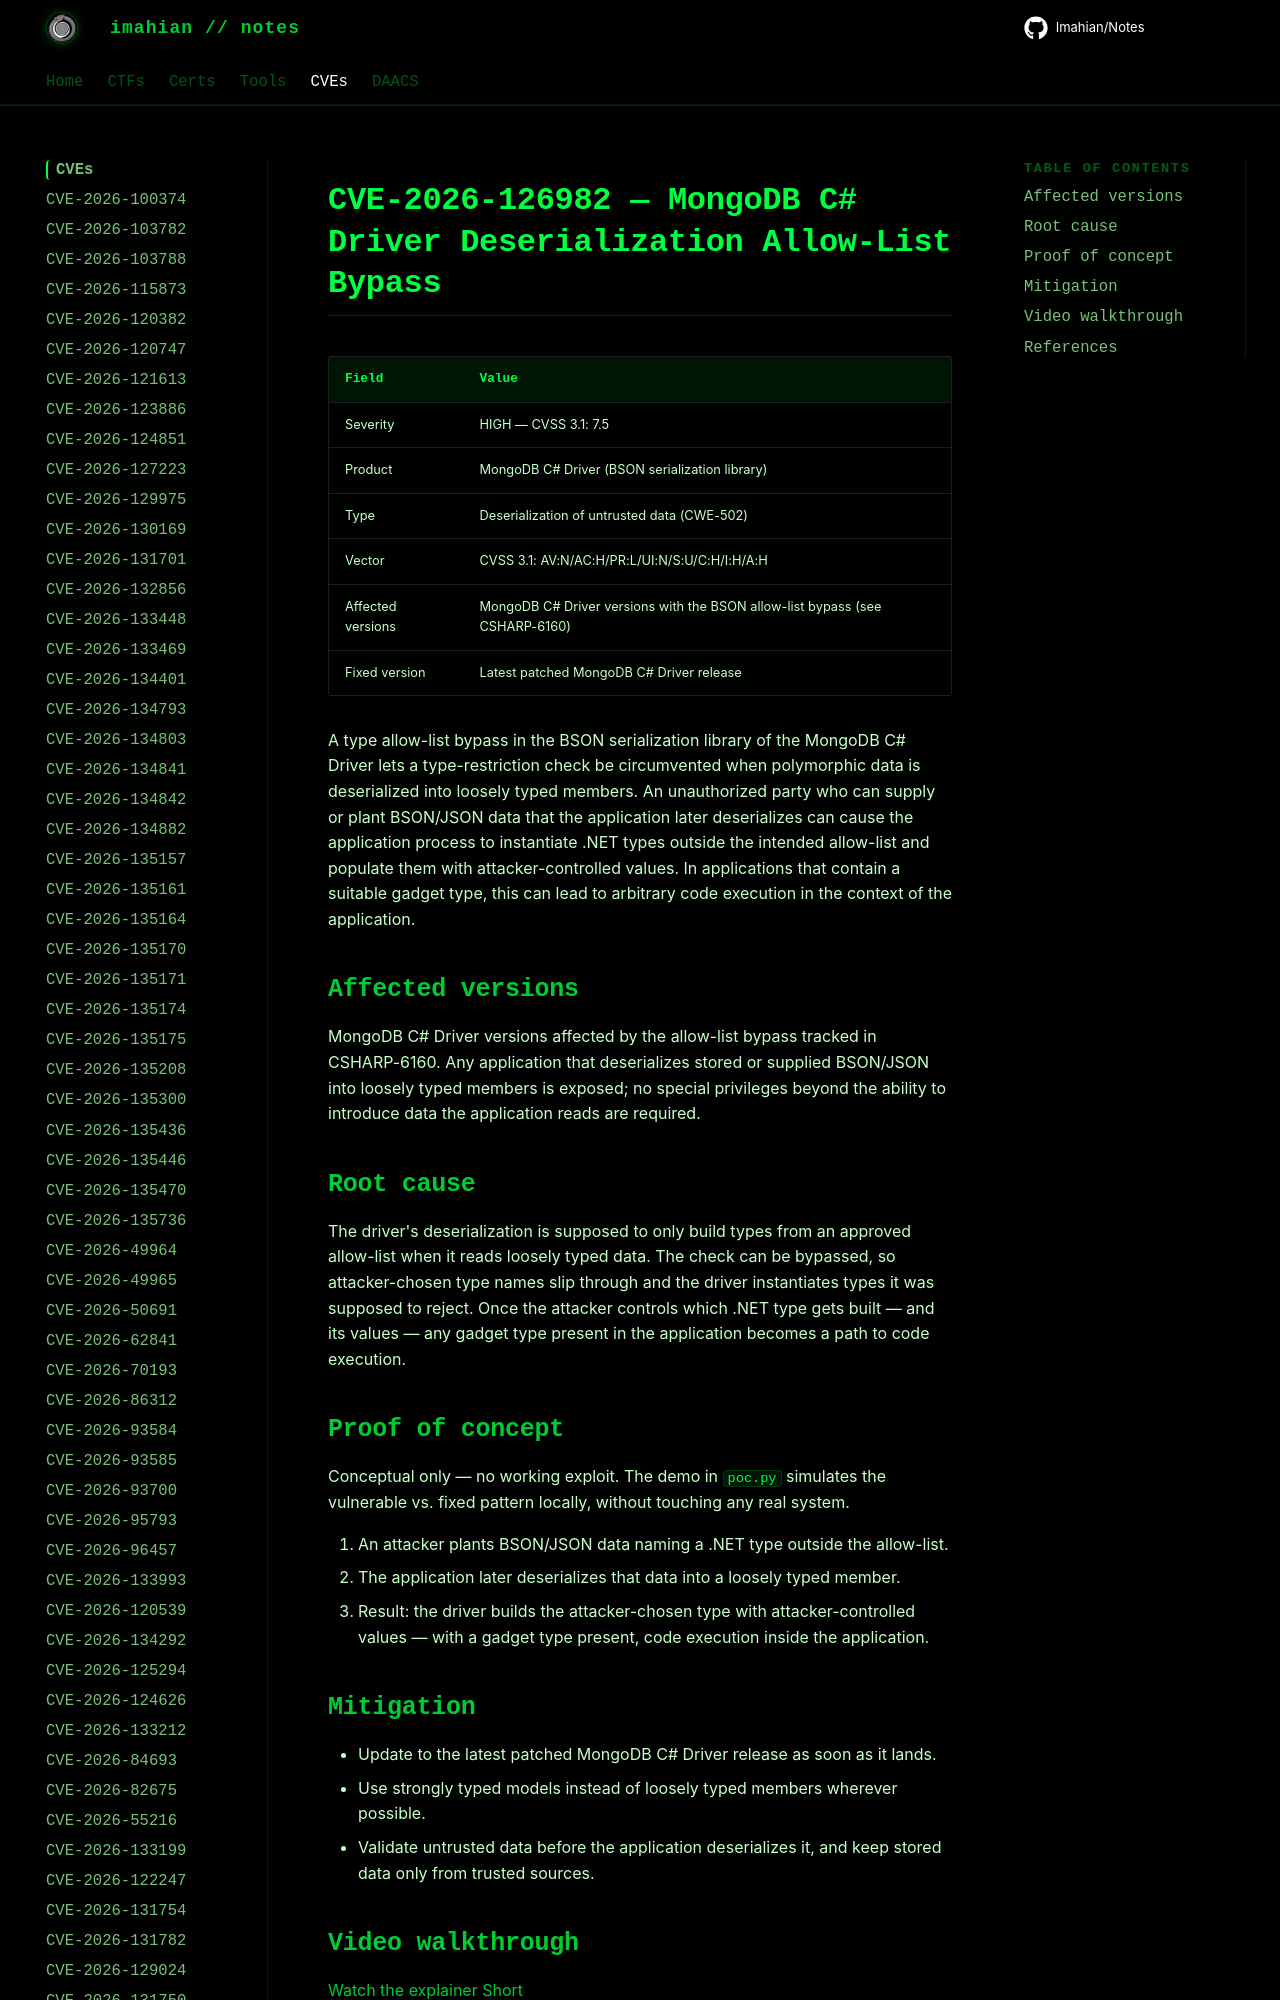

repository: Imahian/Notes · page: CVEs/CVE-2026-126982/index.html · generator: mkdocs

# CVE-2026-126982 — MongoDB C# Driver Deserialization Allow-List Bypass

| Field | Value |
|---|---|
| Severity | HIGH — CVSS 3.1: 7.5 |
| Product | MongoDB C# Driver (BSON serialization library) |
| Type | Deserialization of un
